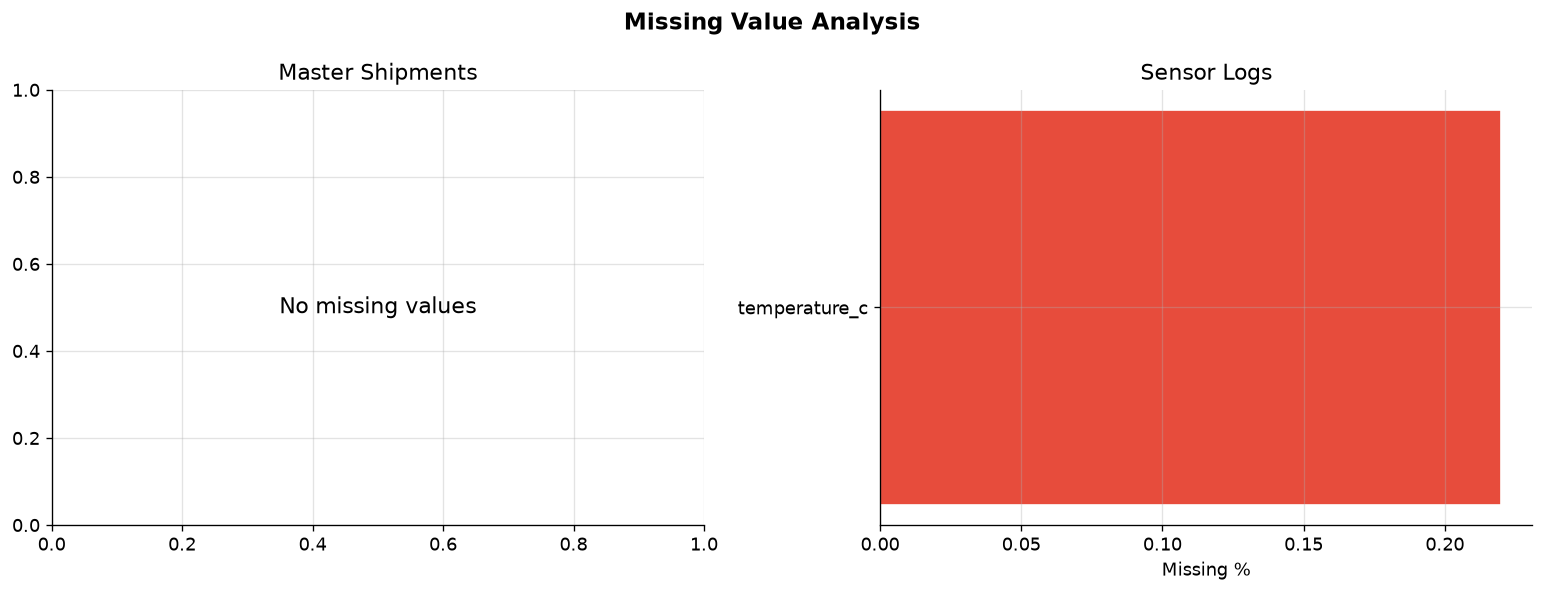

Data behind this chart, as committed beside it:
dataset, column, missing_count, missing_pct
sensor_logs, temperature_c, 46, 0.22
